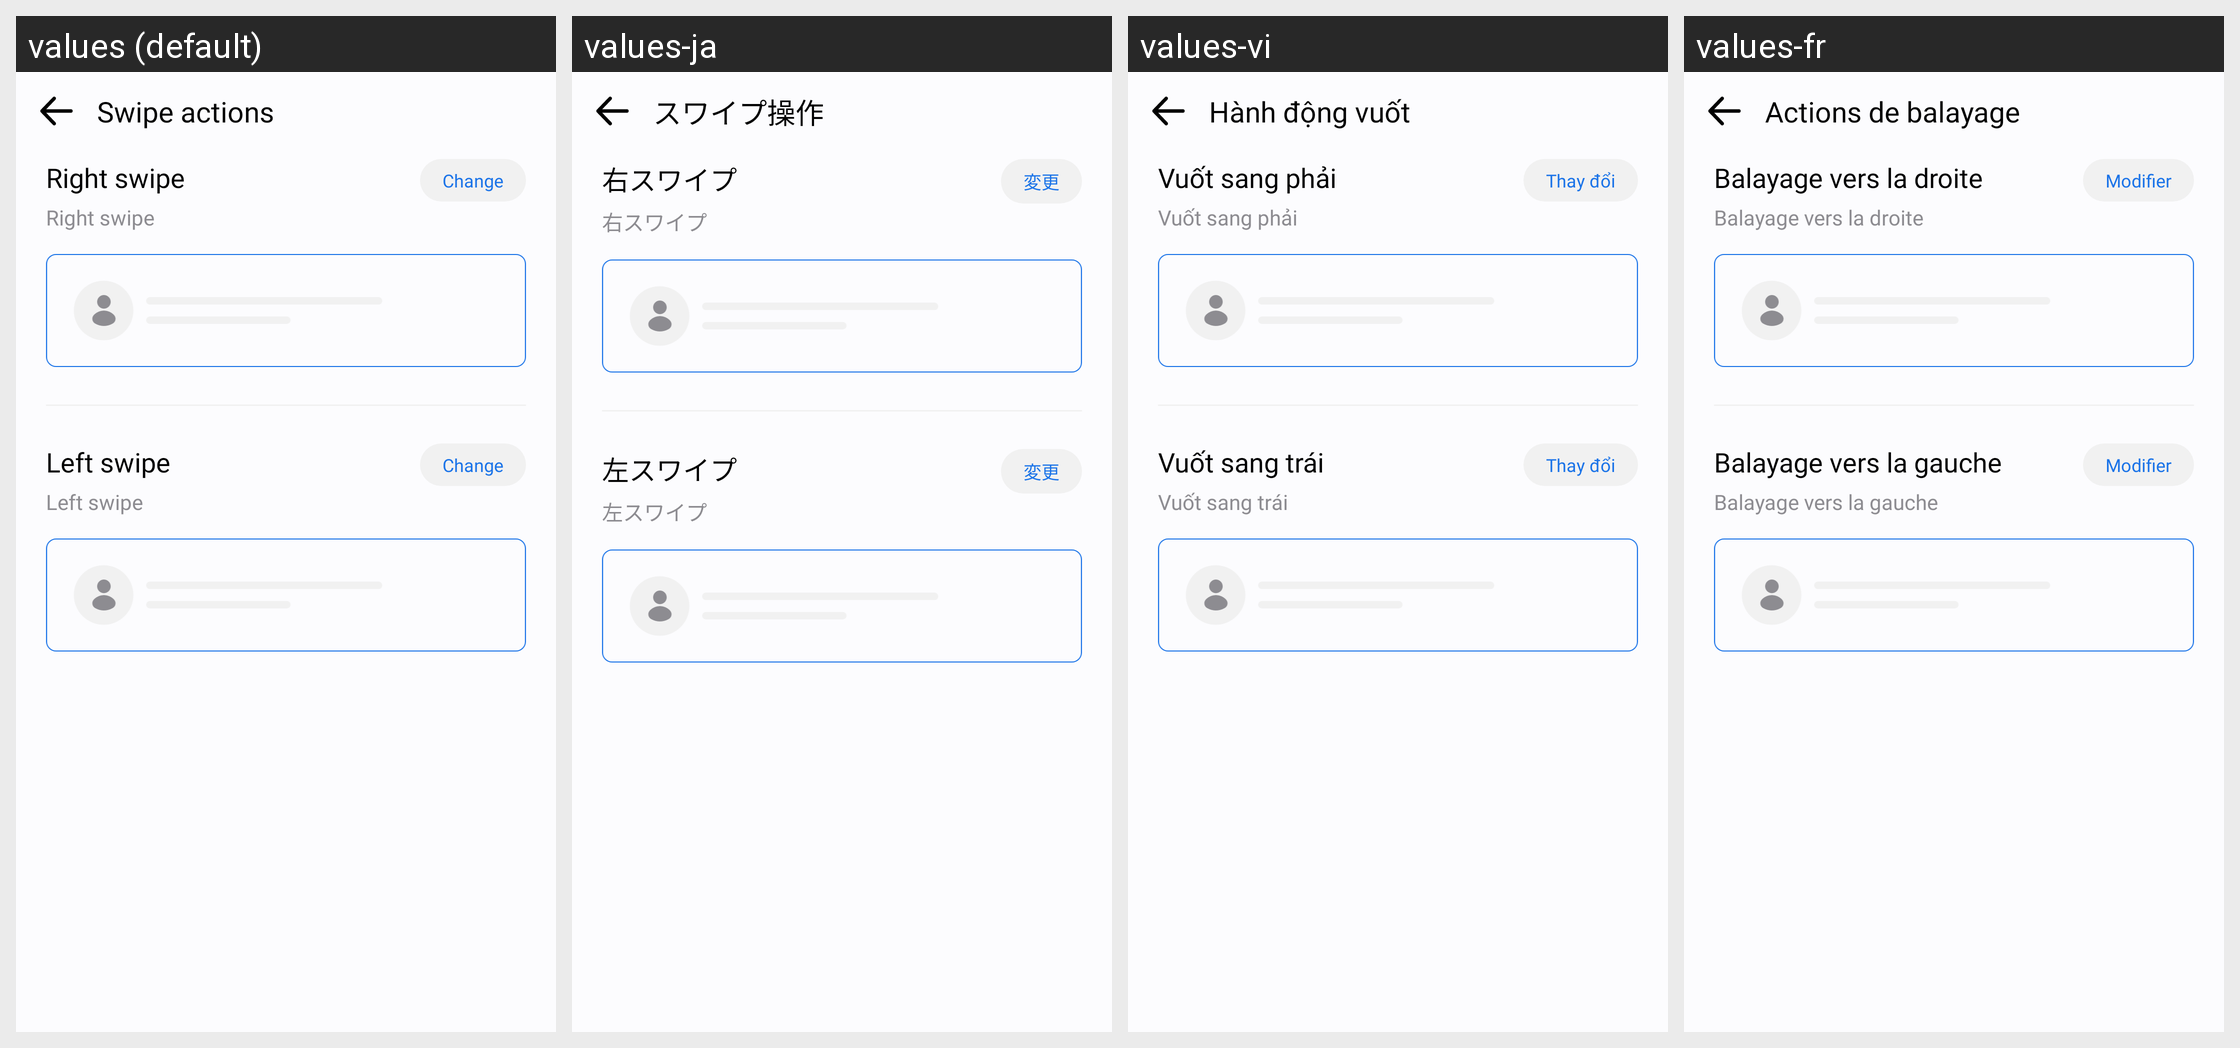

Translations of the strings shown on this Android screen, per locale in the grid:
Android screen res/layout/activity_swipe.xml rendered under 4 locales, left to right: values (default), values-ja, values-vi, values-fr. Device: Nexus 5 (rendered at 1080×1920; each locale shown at half size, 540×960, under a caption strip naming it); theme Theme.MyApplication.
Other locales in the repository, not shown: values-af, values-ar, values-bn, values-de, values-es, values-fil, values-hi, values-in, values-it, values-ko, values-pl, values-pt, values-ru, values-th, values-tr, values-uk, values-zh.
Strings drawn on this screen, with the default value and each locale's value (text and hints the layout hard-codes, and strings that could not be matched under every locale, appear in the picture but are not listed):

swipe_actions
  values: Swipe actions
  values-ja: スワイプ操作
  values-vi: Hành động vuốt
  values-fr: Actions de balayage

right_swipe
  values: Right swipe
  values-ja: 右スワイプ
  values-vi: Vuốt sang phải
  values-fr: Balayage vers la droite

change
  values: Change
  values-ja: 変更
  values-vi: Thay đổi
  values-fr: Modifier

left_swipe
  values: Left swipe
  values-ja: 左スワイプ
  values-vi: Vuốt sang trái
  values-fr: Balayage vers la gauche
